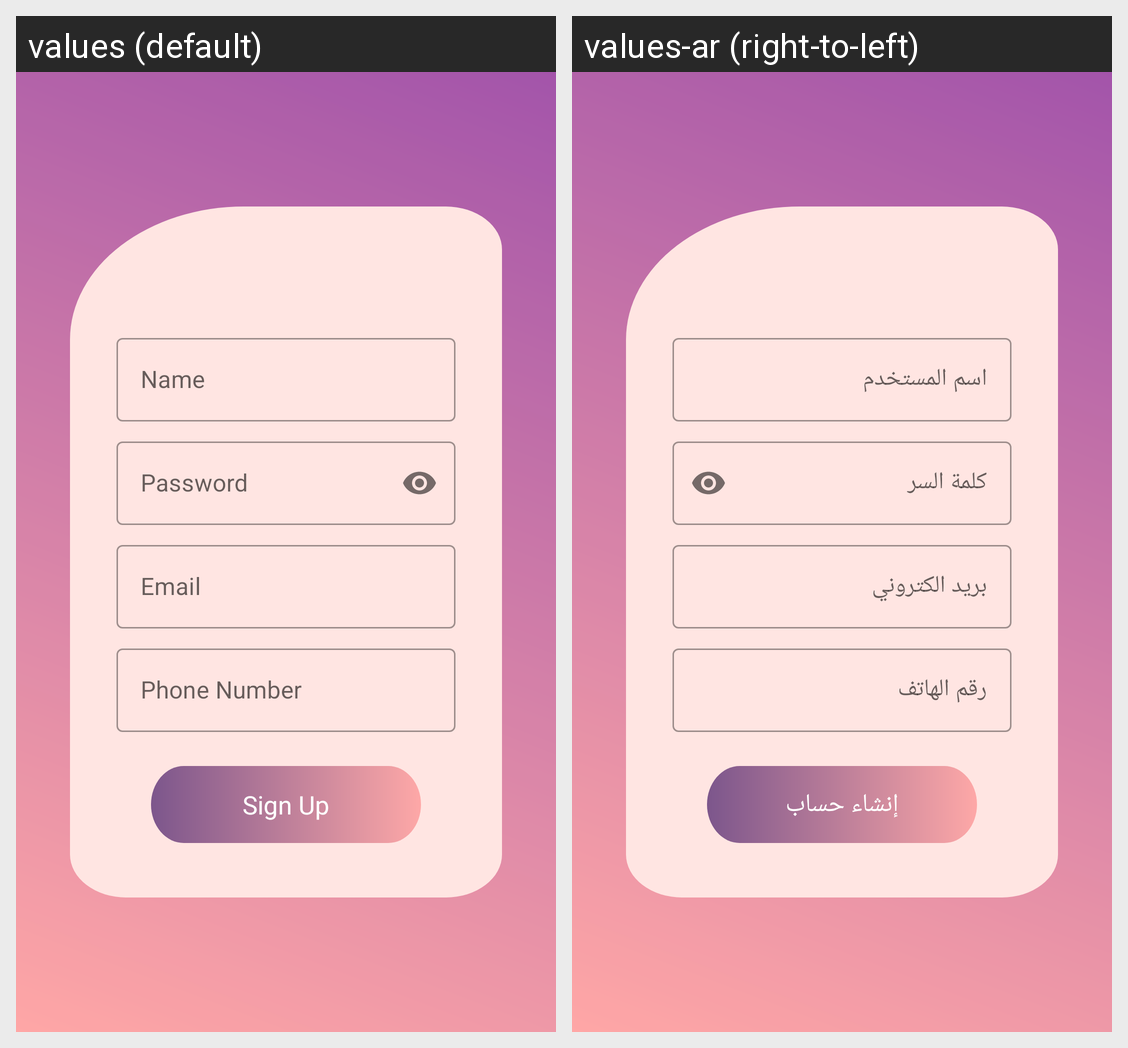

Here is an Android app screen in its default locale and in the app's own translations. Write out the translated-string differences for the strings that appear on this screen.
Android screen res/layout/sign_up_fragement.xml rendered under 2 locales, left to right: values (default), values-ar (right-to-left). Device: Nexus 5 (rendered at 1080×1920; each locale shown at half size, 540×960, under a caption strip naming it); theme Theme.MobileAccountent.
Strings drawn on this screen, with the default value and each locale's value (text and hints the layout hard-codes, and strings that could not be matched under every locale, appear in the picture but are not listed):

name
  values: Name
  values-ar: اسم المستخدم

password
  values: Password
  values-ar: كلمة السر

email
  values: Email
  values-ar: بريد الكتروني

phone_number
  values: Phone Number
  values-ar: رقم الهاتف

sign_up
  values: Sign Up
  values-ar: إنشاء حساب
